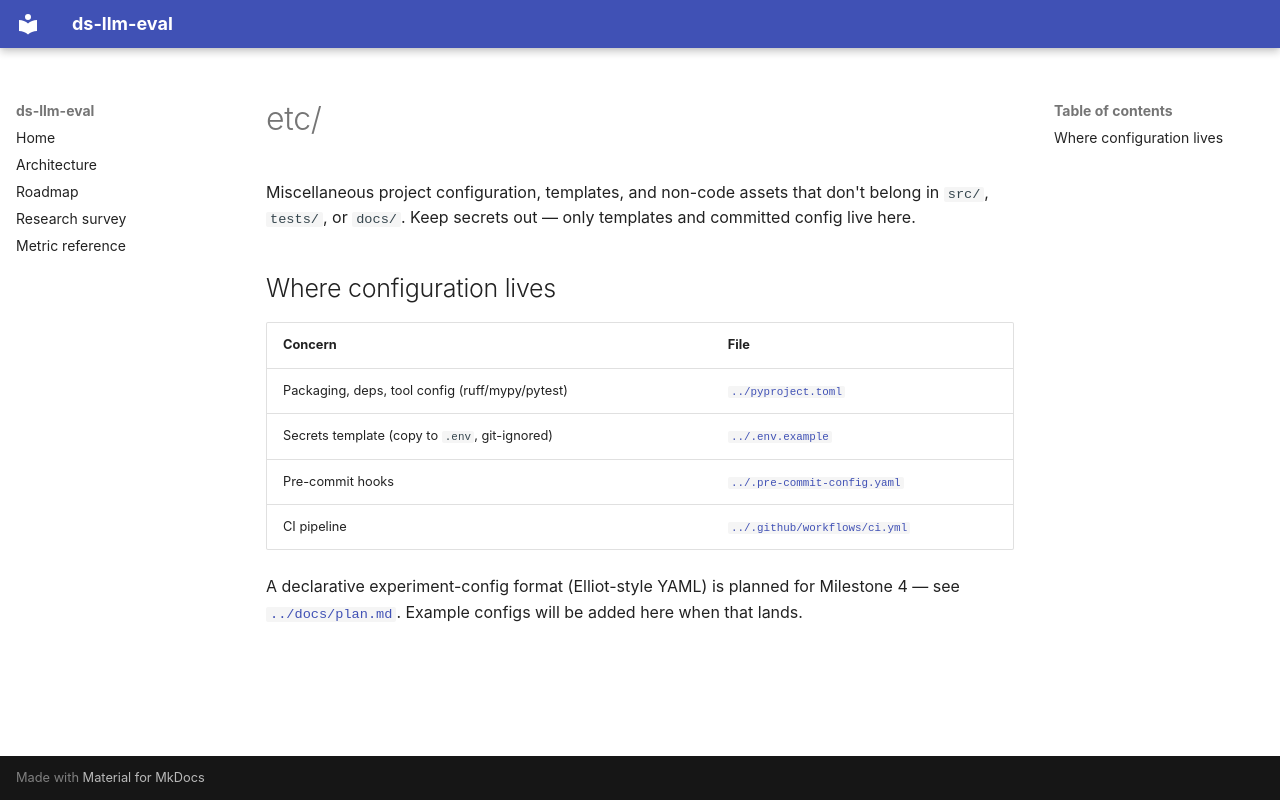

repository: prjha-ds/ds-llm-eval · page: ETC/index.html · generator: mkdocs

# etc/

Miscellaneous project configuration, templates, and non-code assets that don't belong in `src/`,
`tests/`, or `docs/`. Keep secrets out — only templates and committed config live here.

## Where configuration lives
| Concern | File |
|---------|------|
| Packaging, deps, tool config (ruff/mypy/pytest) | [`../pyproject.toml`](../pyproject.toml) |
| Secrets template (copy to `.env`, git-ignored) | [`../.env.example`](../.env.example) |
| Pre-commit hooks | [`../.pre-commit-config.yaml`](../.pre-commit-config.yaml) |
| CI pipeline | [`../.github/workflows/ci.yml`](../.github/workflows/ci.yml) |

A declarative experiment-config format (Elliot-style YAML) is planned for Milestone 4 — see
[`../docs/plan.md`](../docs/plan.md). Example configs will be added here when that lands.
